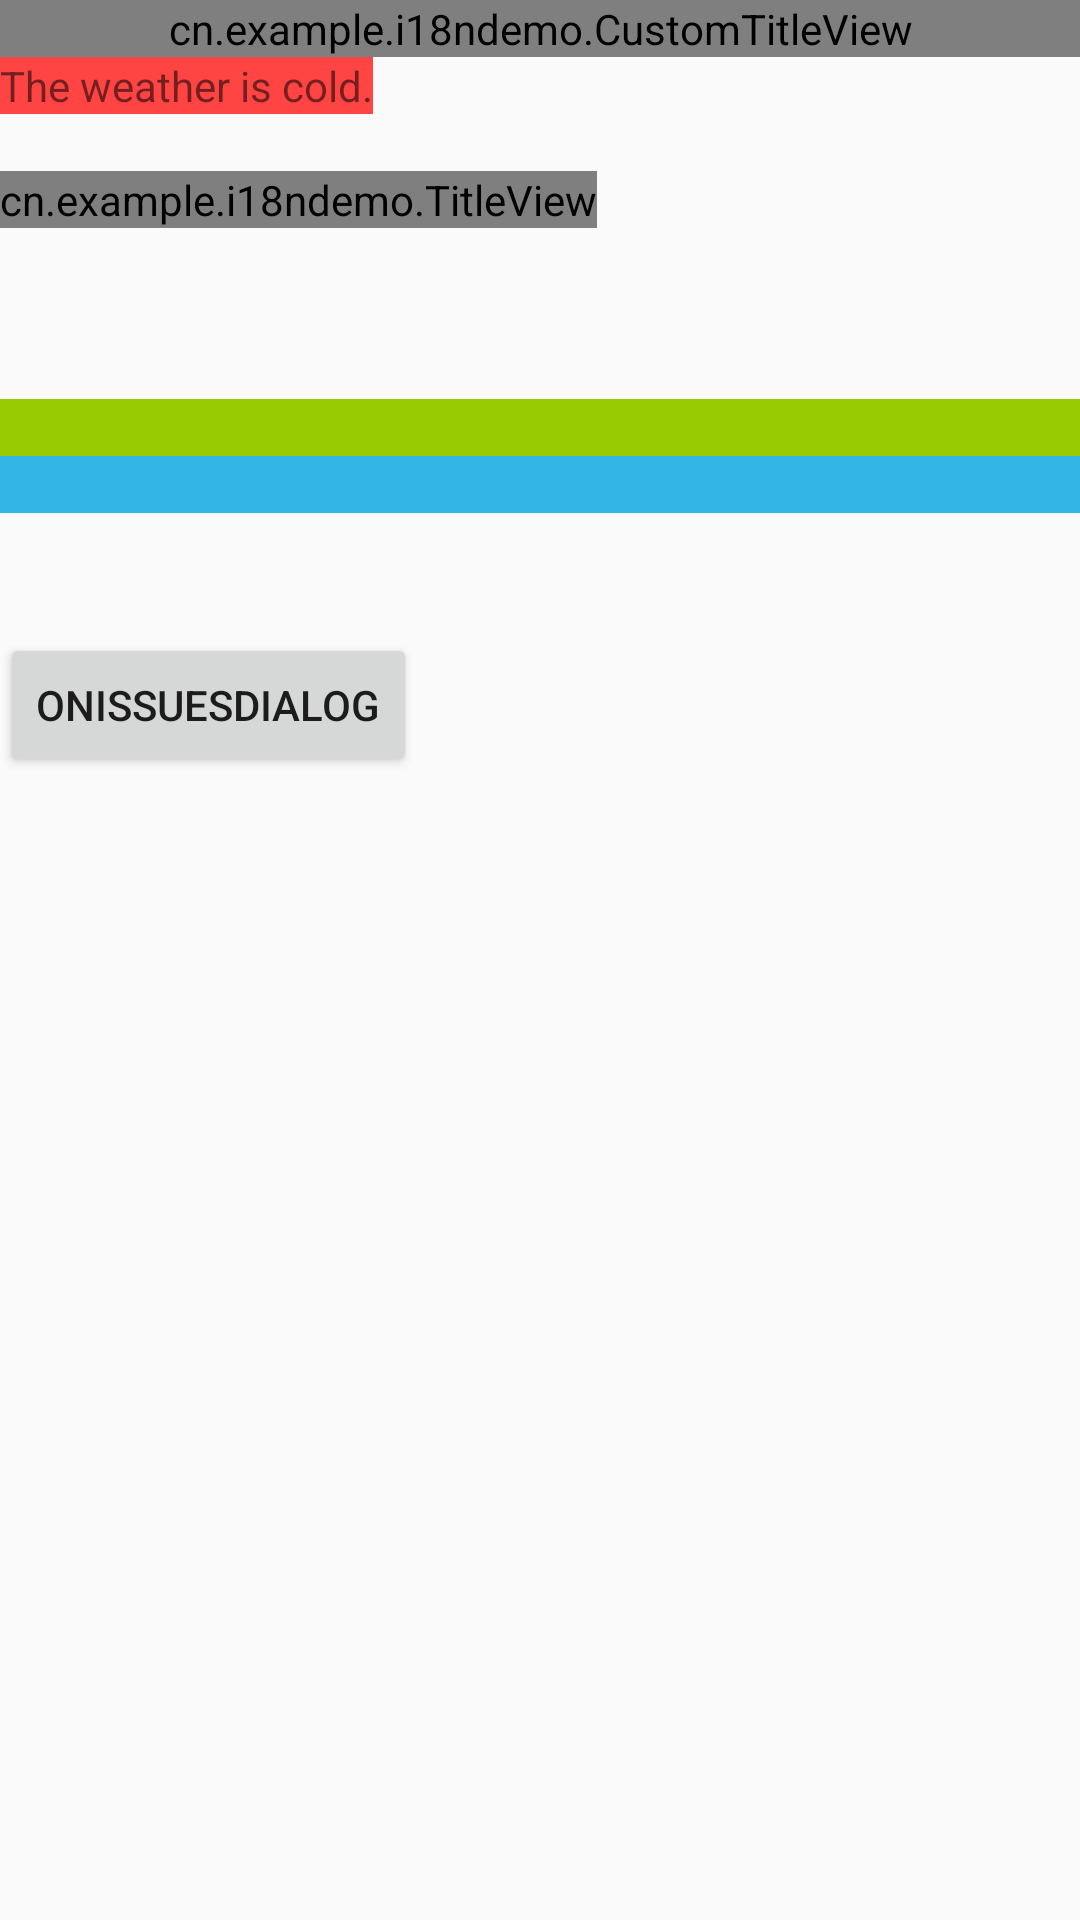

The Android layout XML behind this screen, and the referenced resources:
<!-- AndroidManifest.xml: application theme AppTheme -->
<!-- res/layout/activity_main.xml -->
<?xml version="1.0" encoding="utf-8"?>
<LinearLayout xmlns:android="http://schemas.android.com/apk/res/android"
    xmlns:app="http://schemas.android.com/apk/res-auto"
    xmlns:tools="http://schemas.android.com/tools"
    android:layout_width="match_parent"
    android:layout_height="match_parent"
    android:orientation="vertical"
    tools:context=".MainActivity">


    <cn.example.i18ndemo.CustomTitleView
        android:layout_width="match_parent"
        android:layout_height="wrap_content"
        app:img_res_id_ibtn_left="@drawable/btn_back"
        app:txt_btn_right="@string/save"
        app:txt_tv_title="@string/home" />

    <TextView
        android:layout_width="wrap_content"
        android:layout_height="wrap_content"
        android:background="@android:color/holo_red_light"
        android:text="@string/label1"
        app:layout_constraintBottom_toBottomOf="parent"
        app:layout_constraintLeft_toLeftOf="parent"
        app:layout_constraintRight_toRightOf="parent"
        app:layout_constraintTop_toTopOf="parent" />

    <TextView
        android:id="@+id/tv_msg"
        android:layout_width="wrap_content"
        android:layout_height="wrap_content"
        android:background="@android:color/holo_blue_light" />

    <cn.example.i18ndemo.TitleView
        android:layout_width="wrap_content"
        android:layout_height="wrap_content"
        android:background="@android:color/holo_orange_dark"
        app:own_title="@string/title_from_attr" />

    <TextView
        android:id="@+id/tv_html"
        android:layout_width="wrap_content"
        android:layout_height="wrap_content"
        android:background="#f0eeeeee" />

    <TextView
        android:id="@+id/tv_string_from_string"
        android:layout_width="wrap_content"
        android:layout_height="wrap_content"
        android:background="@android:color/holo_orange_dark" />

    <TextView
        android:id="@+id/tv_string_from_string_another_file"
        android:layout_width="wrap_content"
        android:layout_height="wrap_content"
        android:background="@android:color/holo_blue_light" />

    <TextView
        android:id="@+id/tv_empty_str"
        android:layout_width="match_parent"
        android:layout_height="wrap_content"
        android:background="@android:color/holo_green_light" />

    <TextView
        android:id="@+id/tv_empty_str2"
        android:layout_width="match_parent"
        android:layout_height="wrap_content"
        android:background="@android:color/holo_blue_light" />

    <Button
        android:layout_width="wrap_content"
        android:layout_height="wrap_content"
        android:layout_marginTop="40dp"
        android:onClick="onIssuesDialog"
        android:text="onIssuesDialog"
        android:visibility="visible" />

</LinearLayout>
<!-- resources referenced by this layout -->
<resources>
  <!-- drawable btn_back: png bitmap (drawable-xhdpi, 1144 bytes) -->
  <string name="home">主页</string>
  <string name="label1">The weather is cold.</string>
  <string name="save">保存</string>
  <string name="title_from_attr">Hi, title from attr xml</string>
  <style name="AppTheme" parent="Theme.AppCompat.Light.DarkActionBar">
          
          <item name="colorPrimary">@color/colorPrimary</item>
          <item name="colorPrimaryDark">@color/colorPrimaryDark</item>
          <item name="colorAccent">@color/colorAccent</item>
      </style>
  <color name="colorPrimary">#3F51B5</color>
  <color name="colorPrimaryDark">#303F9F</color>
  <color name="colorAccent">#FF4081</color>
</resources>
